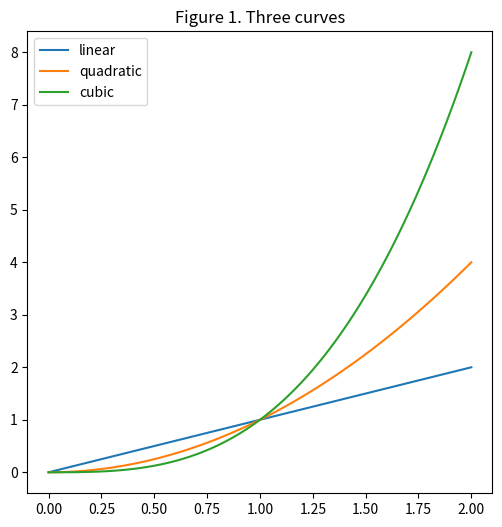

The matplotlib source for this figure:
## Working with data in Python ##

# NumPy arrays #
import numpy as np
x = np.array(range(0,10))
x
y = np.array(['Messi', 'Neymar'])
y
z = np.array([[0, 7, 2, 3], [3, 9, -5, 1]])
z
z.shape
np.sqrt(x)
np.sum(x)
x[:3]
z[:1, 1:]

# Plotting with Matplotlib #
import matplotlib.pyplot as plt
x = np.linspace(0, 2, 100)
plt.figure(figsize=(6,6))
plt.title('Figure 1. Three curves')
plt.plot(x, x, label='linear')
plt.plot(x, x**2, label='quadratic')
plt.plot(x, x**3, label='cubic')
plt.legend()
# plt.savefig('fig1.pdf')
plt.show()

# Pandas series and data frames #
import pandas as pd
s = pd.Series(range(0, 10))
s
s1 = pd.Series([1, 5, 'Messi'])
s1
s1.index
s1.index = np.array(['a', 'b', 'c'])
s1
df = pd.DataFrame({'v1': range(0, 5),
    'v2': ['a', 'b', 'c', 'd', 'e'],
    'v3': np.repeat(-1.3, 5)})
df
df.dtypes
df.columns
df.values
df.sort_values(by='v1', ascending=False)

# Selection #
df[['v1', 'v2']]
df[1:3]
expr = df['v1'] > 2
df[expr]
df.loc[1:2]
df.loc[:2, :'v2']
df.iloc[:3, :2]

# Exploring a data set #
df.shape
df.head(2)
df.info()
df.describe()

# Missing values #
df.iloc[0, 0] = np.nan
df.isna()
df.isna().sum()
df.dropna()

# Duplicates #
df['v3'].drop_duplicates()
df.drop_duplicates()
df['v3'].duplicated()
df.duplicated()
